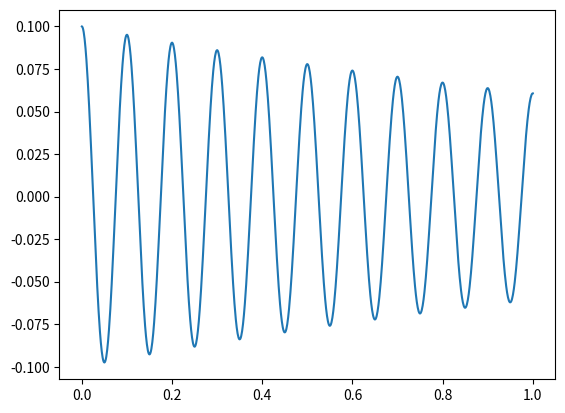

This chart was generated by the following Python code:
import numpy as np
import matplotlib.pyplot as plt

# Time.
t = np.linspace(0, 1, 1000)

# Data parameters.
A = 0.1
omega0 = 10 * 2 * np.pi / np.max(t)
tau = 2

# Data.
x = A * np.cos(omega0 * t) * np.exp(- t / tau)

# Figure.
plt.plot(t, x)
plt.show()
